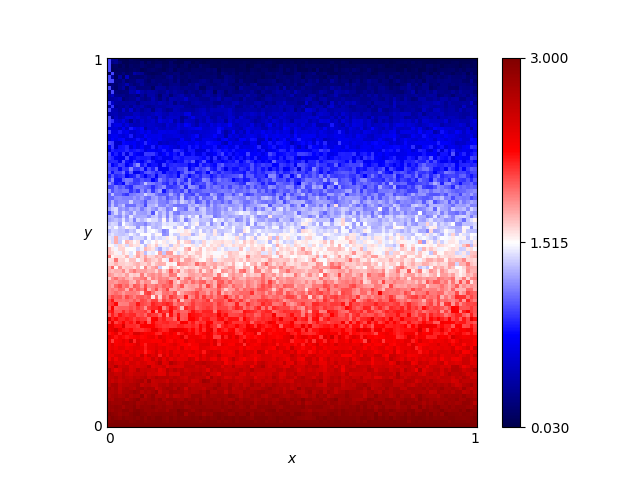

Data behind this chart, as committed beside it:
x, y, score
0.46, 0.76, 0.645
0.54, 0.86, 0.645
0.16, 0.19, 2.31
0.61, 0.18, 2.43
0.82, 0.41, 1.8
0.72, 0.66, 1.095
0.63, 0.37, 1.89
0.41, 0.28, 2.175
0.16, 0.44, 1.545
0.8, 0.33, 1.935
0.84, 0.23, 2.25
0.25, 0.48, 1.71
0.62, 0.7, 0.87
0.78, 0.28, 2.28
0.03, 0.68, 0.915
0.57, 0.0, 3.0
0.69, 0.37, 1.965
0.46, 0.05, 2.835
0.65, 0.03, 2.91
0.56, 0.8, 0.645
0.28, 0.44, 1.74
0.65, 0.0, 3.0
0.57, 0.1, 2.7
0.44, 0.29, 2.13
0.63, 0.49, 1.755
0.26, 0.03, 2.79
0.92, 0.27, 2.16
0.69, 0.35, 1.815
0.79, 0.78, 0.555
0.3, 0.26, 2.25
0.98, 0.54, 1.47
0.25, 0.62, 1.275
0.55, 0.43, 1.62
0.19, 0.06, 2.805
0.14, 0.65, 1.095
0.09, 0.65, 1.125
0.92, 1.0, 0.045
0.51, 0.43, 1.71
0.36, 0.66, 0.93
0.33, 0.92, 0.285
0.01, 0.93, 0.24
0.25, 0.81, 0.73
0.9, 0.46, 1.695
0.3, 0.12, 2.7
0.87, 0.59, 1.275
0.8, 0.75, 0.675
0.93, 0.2, 2.415
0.34, 0.41, 1.83
0.05, 0.48, 1.53
0.9, 0.12, 2.61
0.59, 0.65, 0.87
0.72, 0.62, 1.02
0.29, 0.87, 0.345
0.02, 0.72, 0.885
0.8, 0.35, 1.785
0.09, 0.22, 2.28
0.05, 0.61, 1.17
0.49, 0.38, 1.95
0.62, 0.21, 2.325
0.79, 0.55, 1.335
... 10,141 more rows
